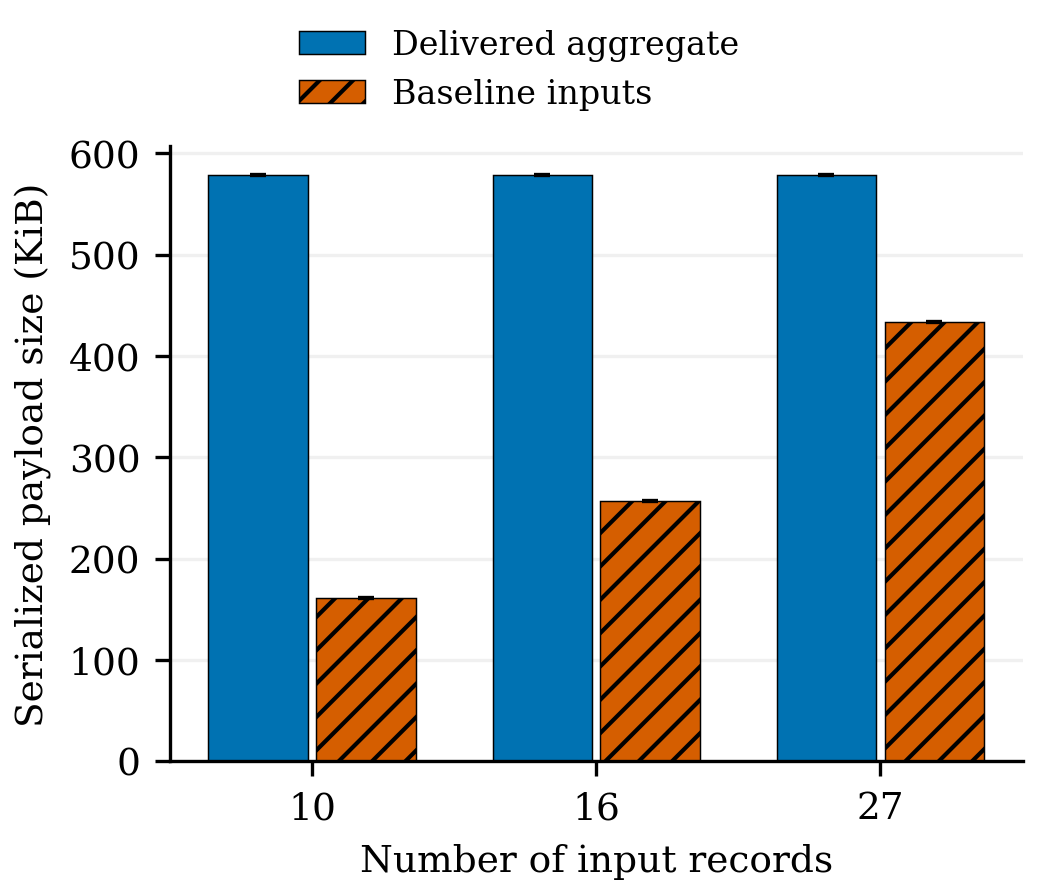

The file beside this chart, header and first rows:
group, size, metric, series, observations, sourceMean, sourceSampleSd, sourceMinimum, sourceMaximum, scale, plottedMean, plottedSampleSd
linear-acr-10, 10, linear_canonical_aggregate_bytes, Delivered aggregate, 3, 592128, 0.0, 592128, 592128, 1024, 578.2, 0.0
linear-acr-16, 16, linear_canonical_aggregate_bytes, Delivered aggregate, 3, 592128, 0.0, 592128, 592128, 1024, 578.2, 0.0
linear-acr-27, 27, linear_canonical_aggregate_bytes, Delivered aggregate, 3, 592128, 0.0, 592128, 592128, 1024, 578.2, 0.0
linear-acr-10, 10, linear_cold_baseline_input_bytes, Baseline inputs, 3, 164480, 0.0, 164480, 164480, 1024, 160.6, 0.0
linear-acr-16, 16, linear_cold_baseline_input_bytes, Baseline inputs, 3, 263168, 0.0, 263168, 263168, 1024, 257.0, 0.0
linear-acr-27, 27, linear_cold_baseline_input_bytes, Baseline inputs, 3, 444096, 0.0, 444096, 444096, 1024, 433.7, 0.0
